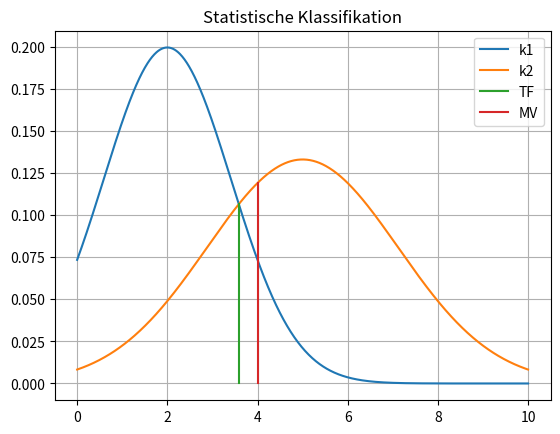

Python code for this plot:
%matplotlib inline
%pylab inline
import matplotlib.pyplot as plt
import numpy as np

mu1 = 2
mu2 = 5
sig1 = 2
sig2 = 3

m1 = 4

max_x = 10
steps = 1000
x = np.linspace(0,max_x,1000)
y1 = 1/(sig1*np.sqrt(2*np.pi))*np.exp(-(x-mu1)**2/sig1**2)
y2 = 1/(sig2*np.sqrt(2*np.pi))*np.exp(-(x-mu2)**2/sig2**2)
a = np.argmin(abs(y1-y2))
ax = plt.subplot(111)
plt.plot(x,y1, label='k1')
plt.plot(x,y2, label='k2')
plt.plot([a*max_x/steps,a*max_x/steps],[0,y1[a]], label='TF')
plt.title('Statistische Klassifikation')
ax.plot([m1,m1],[0,max(y1[int(m1*steps/max_x)],y2[int(m1*steps/max_x)])], label='MV')
plt.legend()
plt.grid()

print('Zugehörigkeit k1: ' + str(np.round(y1[int(m1*steps/max_x)],3)) + '; Zugehörigkeit k2: ' + str(np.round(y2[int(m1*steps/max_x)],3)))